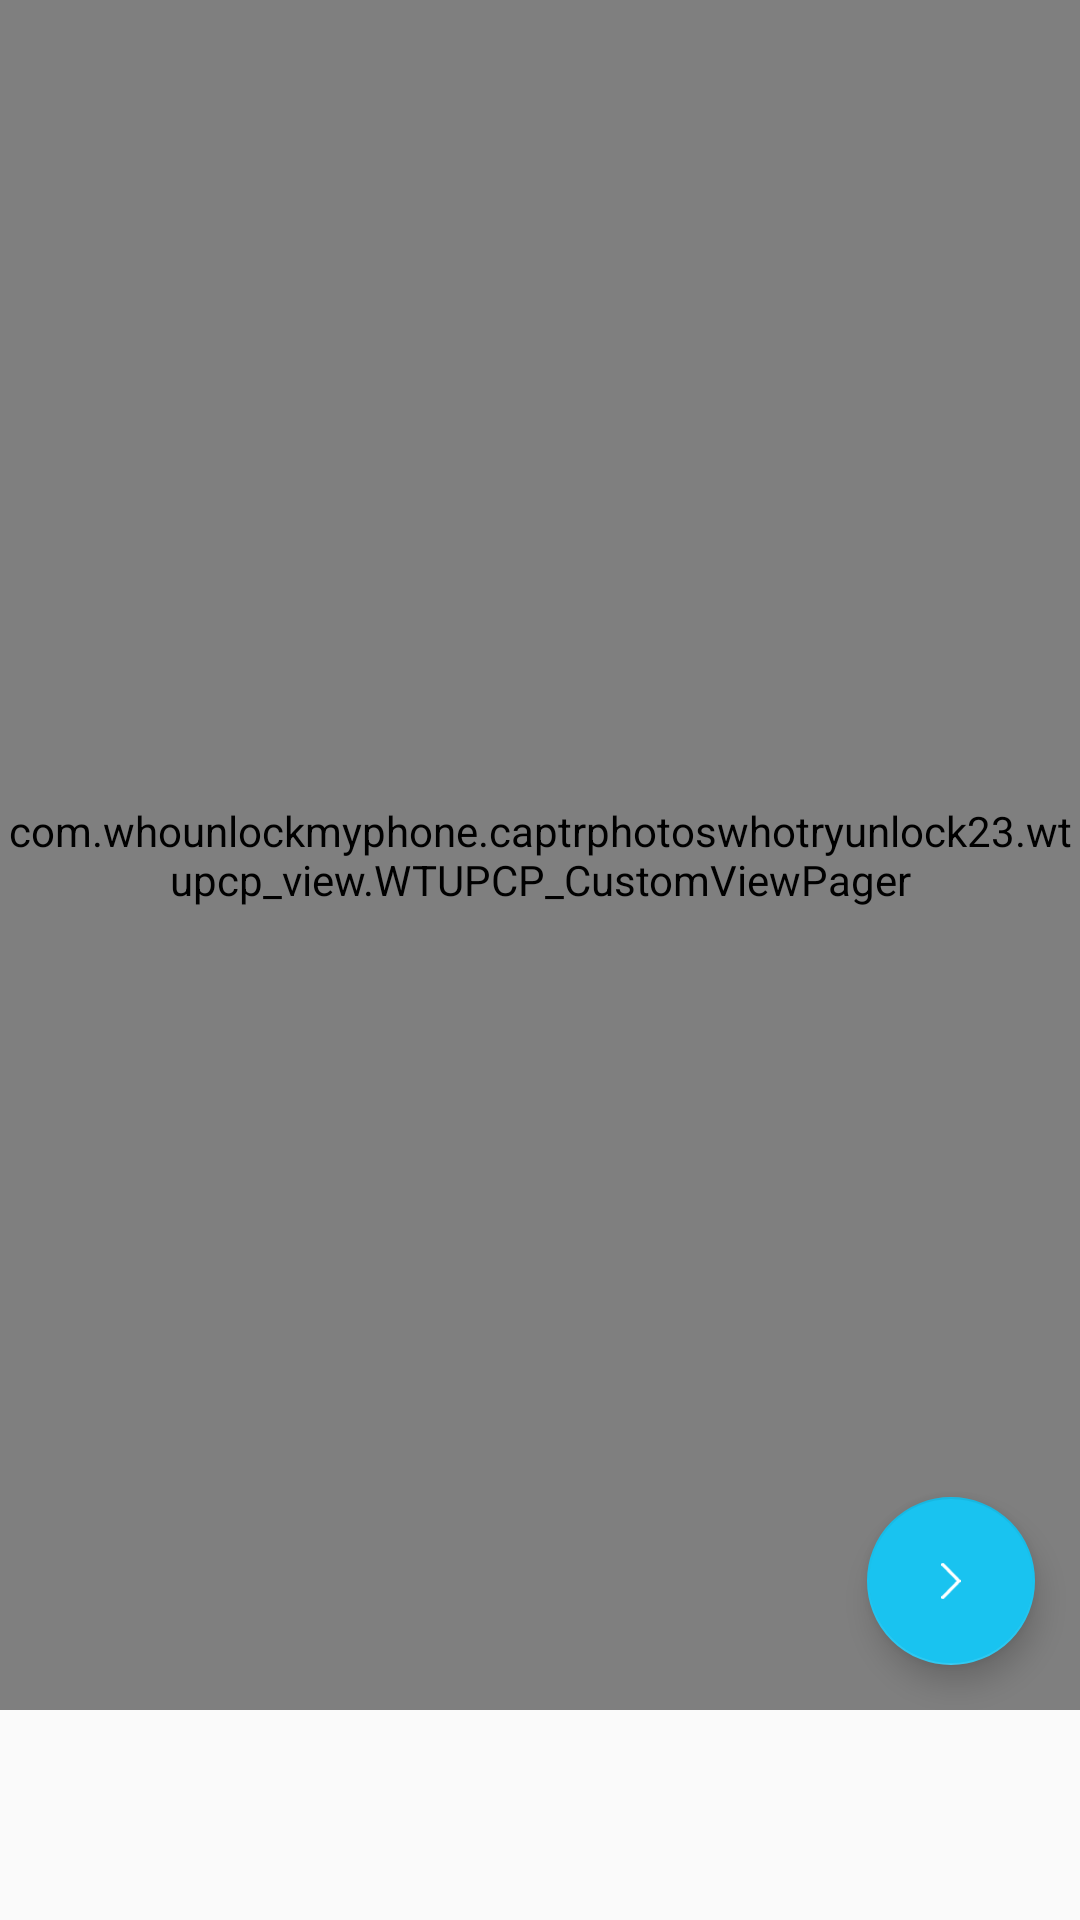

Write the Android layout XML for this screen, with the resource values it uses.
<!-- AndroidManifest.xml: application theme AlarmonWrongPatternCapturSelfie -->
<!-- res/layout/wtupcp_activity_permission.xml -->
<?xml version="1.0" encoding="utf-8"?>
<RelativeLayout xmlns:android="http://schemas.android.com/apk/res/android"
    xmlns:aapt="http://schemas.android.com/aapt"
    xmlns:app="http://schemas.android.com/apk/res-auto"
    android:layout_width="match_parent"
    android:layout_height="match_parent"
    android:orientation="vertical">

    <androidx.coordinatorlayout.widget.CoordinatorLayout
        android:layout_above="@+id/btm1"
        android:layout_width="match_parent"
        android:layout_height="match_parent" >

        <com.whounlockmyphone.captrphotoswhotryunlock23.wtupcp_view.WTUPCP_CustomViewPager
            android:id="@+id/viewPager"
            android:layout_width="match_parent"
            android:layout_height="match_parent" />

        <com.google.android.material.floatingactionbutton.FloatingActionButton
            android:id="@+id/fbNext"
            android:layout_width="wrap_content"
            android:layout_height="wrap_content"
            android:layout_gravity="bottom|right|center_vertical|center_horizontal|center|end"
            android:layout_margin="@dimen/_15sdp"
            android:rotation="180"
            android:src="@drawable/ic_back"
            app:fabSize="normal"
            app:maxImageSize="@dimen/_12sdp" />

    </androidx.coordinatorlayout.widget.CoordinatorLayout>

    <RelativeLayout
        android:id="@+id/btm1"
        android:layout_width="match_parent"
        android:layout_height="70dp"
        android:gravity="center"
        android:layout_alignParentBottom="true">

        <include
            android:id="@+id/reguler_banner_ad"
            layout="@layout/ads_layout_banner"
            android:visibility="visible" />

    </RelativeLayout>

</RelativeLayout>
<!-- res/layout/ads_layout_banner.xml (included above) -->
<?xml version="1.0" encoding="utf-8"?>
<RelativeLayout xmlns:android="http://schemas.android.com/apk/res/android"
    android:layout_width="match_parent"
    android:layout_height="match_parent"
    android:gravity="center">

    <RelativeLayout
        android:id="@+id/Admob_Banner_Frame"
        android:layout_width="match_parent"
        android:visibility="gone"
        android:layout_height="wrap_content" />

    <LinearLayout
        android:id="@+id/banner_container"
        android:layout_width="match_parent"
        android:layout_height="wrap_content"
        android:orientation="vertical"
        android:visibility="gone" />

</RelativeLayout>
<!-- resources referenced by this layout -->
<resources>
  <dimen name="_12sdp">12dp</dimen>
  <dimen name="_15sdp">15dp</dimen>
  <!-- drawable ic_back (drawable) -->
  <?xml version="1.0" encoding="utf-8"?>
  <vector xmlns:android="http://schemas.android.com/apk/res/android" xmlns:app="http://schemas.android.com/apk/res-auto" xmlns:aapt="http://schemas.android.com/aapt" android:height="20dp" android:width="10.8333dp" android:viewportWidth="10" android:viewportHeight="18">
      <path android:fillColor="#fff" android:pathData="M9.756,17.76a0.808,0.808 0,0 0,-0 -1.157L2.012,8.999 9.756,1.399a0.808,0.808 0,0 0,-0 -1.157,0.844 0.844,0 0,0 -1.178,0l-8.333,8.182a0.808,0.808 0,0 0,-0 1.157l8.333,8.182A0.844,0.844 0,0 0,9.756 17.76Z"/>
  </vector>
  <style name="AlarmonWrongPatternCapturSelfie" parent="AppTheme">
          <item name="android:colorPrimaryDark">@color/colorPrimaryDark</item>
          <item name="colorAccent">@color/colorPrimary</item>
          <item name="colorOnPrimary">@color/white</item>
          <item name="colorOnSecondary">@color/black</item>
          <item name="colorPrimary">@color/colorPrimary</item>
          <item name="colorPrimaryVariant">@color/colorPrimaryDark</item>
          <item name="colorSecondary">@color/teal_200</item>
          <item name="colorSecondaryVariant">@color/teal_700</item>
      </style>
  <style name="AppTheme" parent="Theme.AppCompat.Light.NoActionBar">
          
          <item name="colorPrimary">@color/colorPrimary</item>
          <item name="colorPrimaryDark">@color/colorPrimaryDark</item>
          <item name="colorAccent">@color/colorAccent</item>
      </style>
  <color name="colorPrimaryDark">#16b2db</color>
  <color name="colorPrimary">#19c3f0</color>
  <color name="white">#FFFFFF</color>
  <color name="black">#000000</color>
  <color name="teal_200">#ff03dac5</color>
  <color name="teal_700">#ff018786</color>
  <color name="colorAccent">#ff80cbc4</color>
</resources>
